Photos from the image-classification dataset "barcelona" in the GitHub repository vargoclapin/Globule_blanc. Its 7 classes are: basophil, eosinophil, erythroblast, lymphocyte, monocyte, neutrophil, platelet.

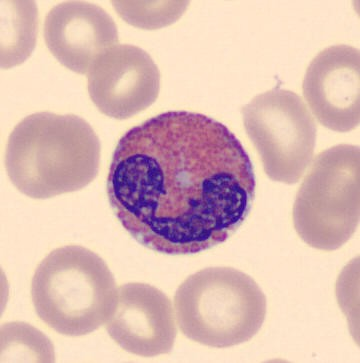
Label: eosinophil

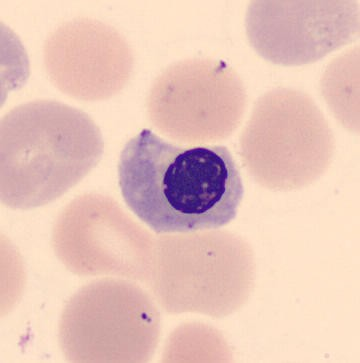
Label: erythroblast

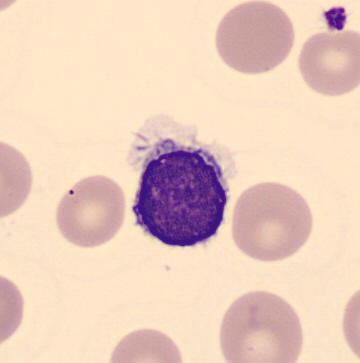
Label: lymphocyte

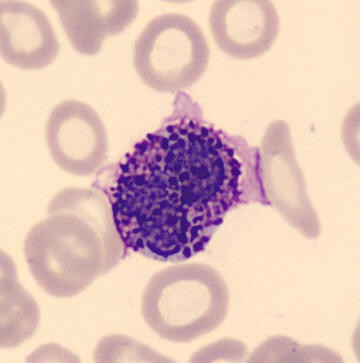
Label: basophil

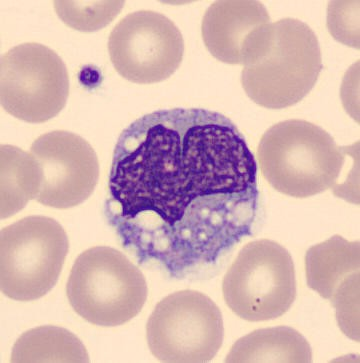
Label: monocyte

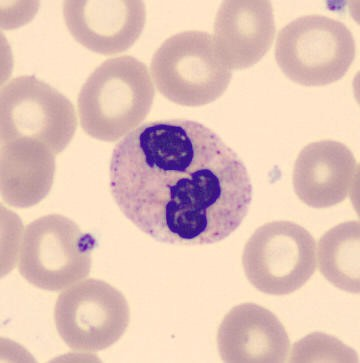
Label: neutrophil
